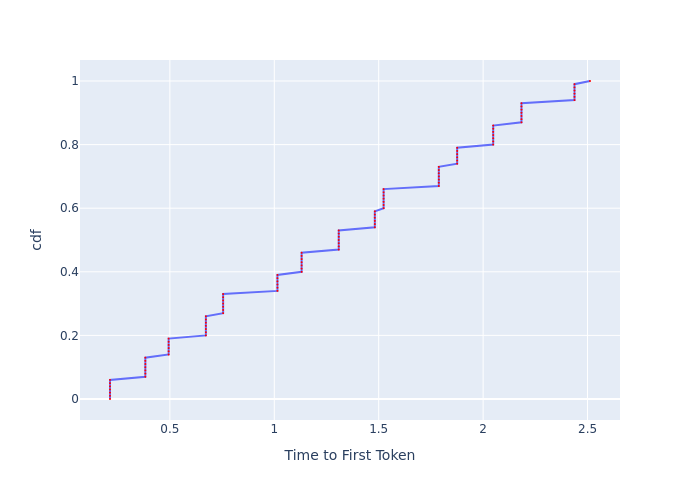

The data file committed next to this chart (first rows):
, cdf, Time to First Token
0, 0.0, 0.2133
1, 0.01, 0.2133
2, 0.02, 0.2133
3, 0.03, 0.2133
4, 0.04, 0.2133
5, 0.05, 0.2133
6, 0.06, 0.2133
7, 0.07, 0.3825
8, 0.08, 0.3825
9, 0.09, 0.3825
10, 0.1, 0.3825
11, 0.11, 0.3825
12, 0.12, 0.3825
13, 0.13, 0.3825
14, 0.14, 0.4941
15, 0.15, 0.4941
16, 0.16, 0.4941
17, 0.17, 0.4941
18, 0.18, 0.4941
19, 0.19, 0.4941
20, 0.2, 0.6723
21, 0.21, 0.6723
22, 0.22, 0.6723
23, 0.23, 0.6723
24, 0.24, 0.6723
25, 0.25, 0.6723
26, 0.26, 0.6723
27, 0.27, 0.755
28, 0.28, 0.755
29, 0.29, 0.755
30, 0.3, 0.755
31, 0.31, 0.755
32, 0.32, 0.755
33, 0.33, 0.755
34, 0.34, 1.015
35, 0.35, 1.015
36, 0.36, 1.015
37, 0.37, 1.015
38, 0.38, 1.015
39, 0.39, 1.015
40, 0.4, 1.131
41, 0.41, 1.131
42, 0.42, 1.131
43, 0.43, 1.131
44, 0.44, 1.131
45, 0.45, 1.131
46, 0.46, 1.131
47, 0.47, 1.309
48, 0.48, 1.309
49, 0.49, 1.309
50, 0.5, 1.309
51, 0.51, 1.309
52, 0.52, 1.309
53, 0.53, 1.309
54, 0.54, 1.481
55, 0.55, 1.481
56, 0.56, 1.481
57, 0.57, 1.481
58, 0.58, 1.481
59, 0.59, 1.481
... 41 more rows
